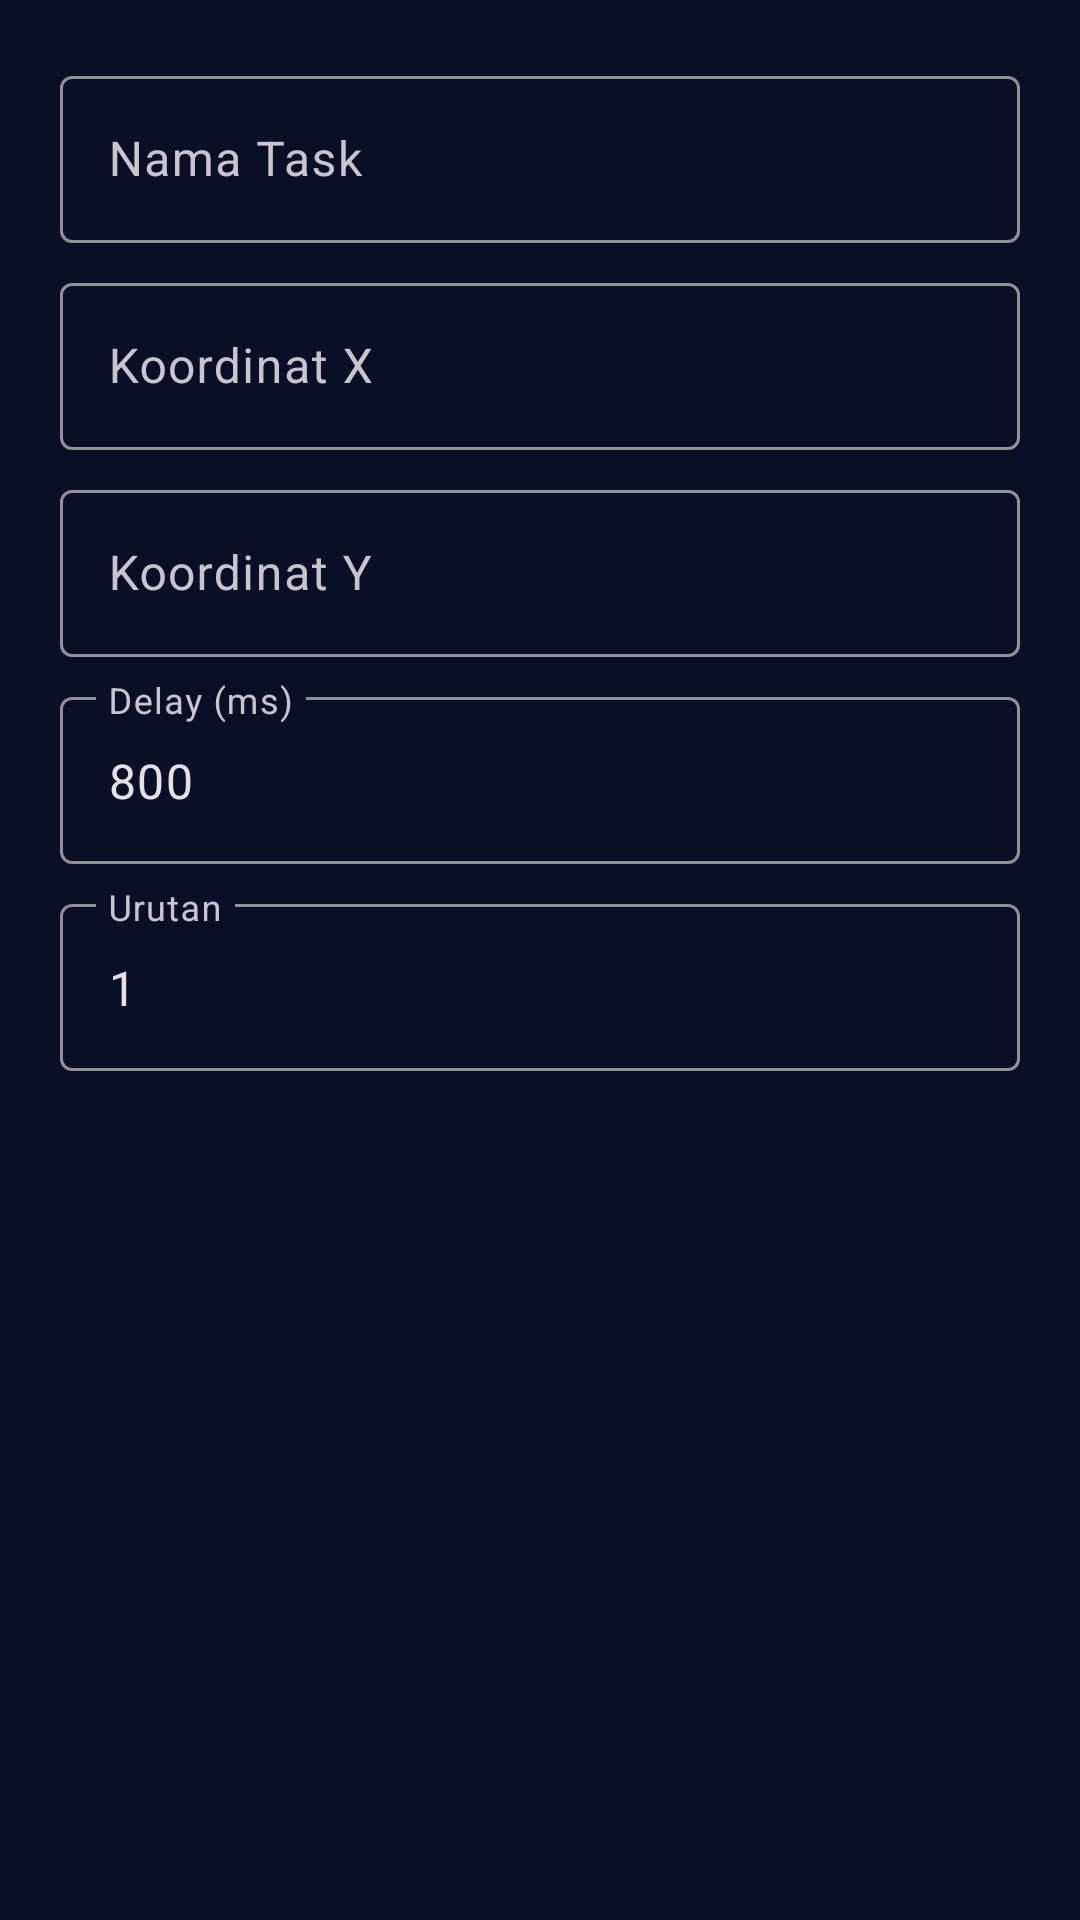

This screen was rendered from an Android layout file. Write that file and the resources it references.
<!-- AndroidManifest.xml: application theme Theme.AITowerPlayer -->
<!-- res/layout/dialog_edit_task.xml -->
<?xml version="1.0" encoding="utf-8"?>
<LinearLayout xmlns:android="http://schemas.android.com/apk/res/android"
    android:layout_width="match_parent"
    android:layout_height="wrap_content"
    android:orientation="vertical"
    android:padding="20dp">

    <com.google.android.material.textfield.TextInputLayout
        android:layout_width="match_parent"
        android:layout_height="wrap_content"
        android:hint="@string/task_name">

        <com.google.android.material.textfield.TextInputEditText
            android:id="@+id/etTaskName"
            android:layout_width="match_parent"
            android:layout_height="wrap_content"
            android:inputType="text" />
    </com.google.android.material.textfield.TextInputLayout>

    <com.google.android.material.textfield.TextInputLayout
        android:layout_width="match_parent"
        android:layout_height="wrap_content"
        android:layout_marginTop="8dp"
        android:hint="@string/coord_x">

        <com.google.android.material.textfield.TextInputEditText
            android:id="@+id/etCoordX"
            android:layout_width="match_parent"
            android:layout_height="wrap_content"
            android:inputType="number" />
    </com.google.android.material.textfield.TextInputLayout>

    <com.google.android.material.textfield.TextInputLayout
        android:layout_width="match_parent"
        android:layout_height="wrap_content"
        android:layout_marginTop="8dp"
        android:hint="@string/coord_y">

        <com.google.android.material.textfield.TextInputEditText
            android:id="@+id/etCoordY"
            android:layout_width="match_parent"
            android:layout_height="wrap_content"
            android:inputType="number" />
    </com.google.android.material.textfield.TextInputLayout>

    <com.google.android.material.textfield.TextInputLayout
        android:layout_width="match_parent"
        android:layout_height="wrap_content"
        android:layout_marginTop="8dp"
        android:hint="@string/delay_ms">

        <com.google.android.material.textfield.TextInputEditText
            android:id="@+id/etDelay"
            android:layout_width="match_parent"
            android:layout_height="wrap_content"
            android:inputType="number"
            android:text="800" />
    </com.google.android.material.textfield.TextInputLayout>

    <com.google.android.material.textfield.TextInputLayout
        android:layout_width="match_parent"
        android:layout_height="wrap_content"
        android:layout_marginTop="8dp"
        android:hint="@string/order">

        <com.google.android.material.textfield.TextInputEditText
            android:id="@+id/etOrder"
            android:layout_width="match_parent"
            android:layout_height="wrap_content"
            android:inputType="number"
            android:text="1" />
    </com.google.android.material.textfield.TextInputLayout>

</LinearLayout>
<!-- resources referenced by this layout -->
<resources>
  <string name="coord_x">Koordinat X</string>
  <string name="coord_y">Koordinat Y</string>
  <string name="delay_ms">Delay (ms)</string>
  <string name="order">Urutan</string>
  <string name="task_name">Nama Task</string>
  <style name="Theme.AITowerPlayer" parent="Theme.Material3.Dark.NoActionBar">
          <item name="colorPrimary">@color/primary</item>
          <item name="colorPrimaryDark">@color/primary_dark</item>
          <item name="colorAccent">@color/accent</item>
          <item name="android:colorBackground">@color/background</item>
          <item name="android:statusBarColor">@color/primary_dark</item>
          <item name="android:navigationBarColor">@color/primary_dark</item>
          <item name="android:windowBackground">@color/background</item>
          <item name="materialButtonStyle">@style/Widget.AITower.Button</item>
      </style>
  <color name="primary">#1A237E</color>
  <color name="primary_dark">#0D1642</color>
  <color name="accent">#FF6D00</color>
  <color name="background">#0A0E27</color>
  <style name="Widget.AITower.Button" parent="Widget.Material3.Button">
          <item name="android:textAllCaps">false</item>
          <item name="cornerRadius">12dp</item>
      </style>
</resources>
